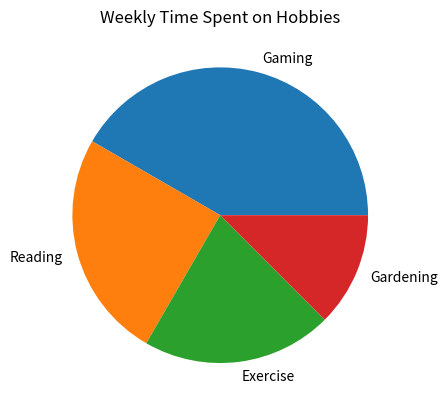

The script that saved this image:
import matplotlib.pyplot as plt

hobbies = ['Gaming', 'Reading', 'Exercise', \
'Gardening']
hours = [10, 6, 5, 3]

plt.pie( hours, labels=hobbies)

plt.title('Weekly Time Spent on Hobbies')
plt.show()
